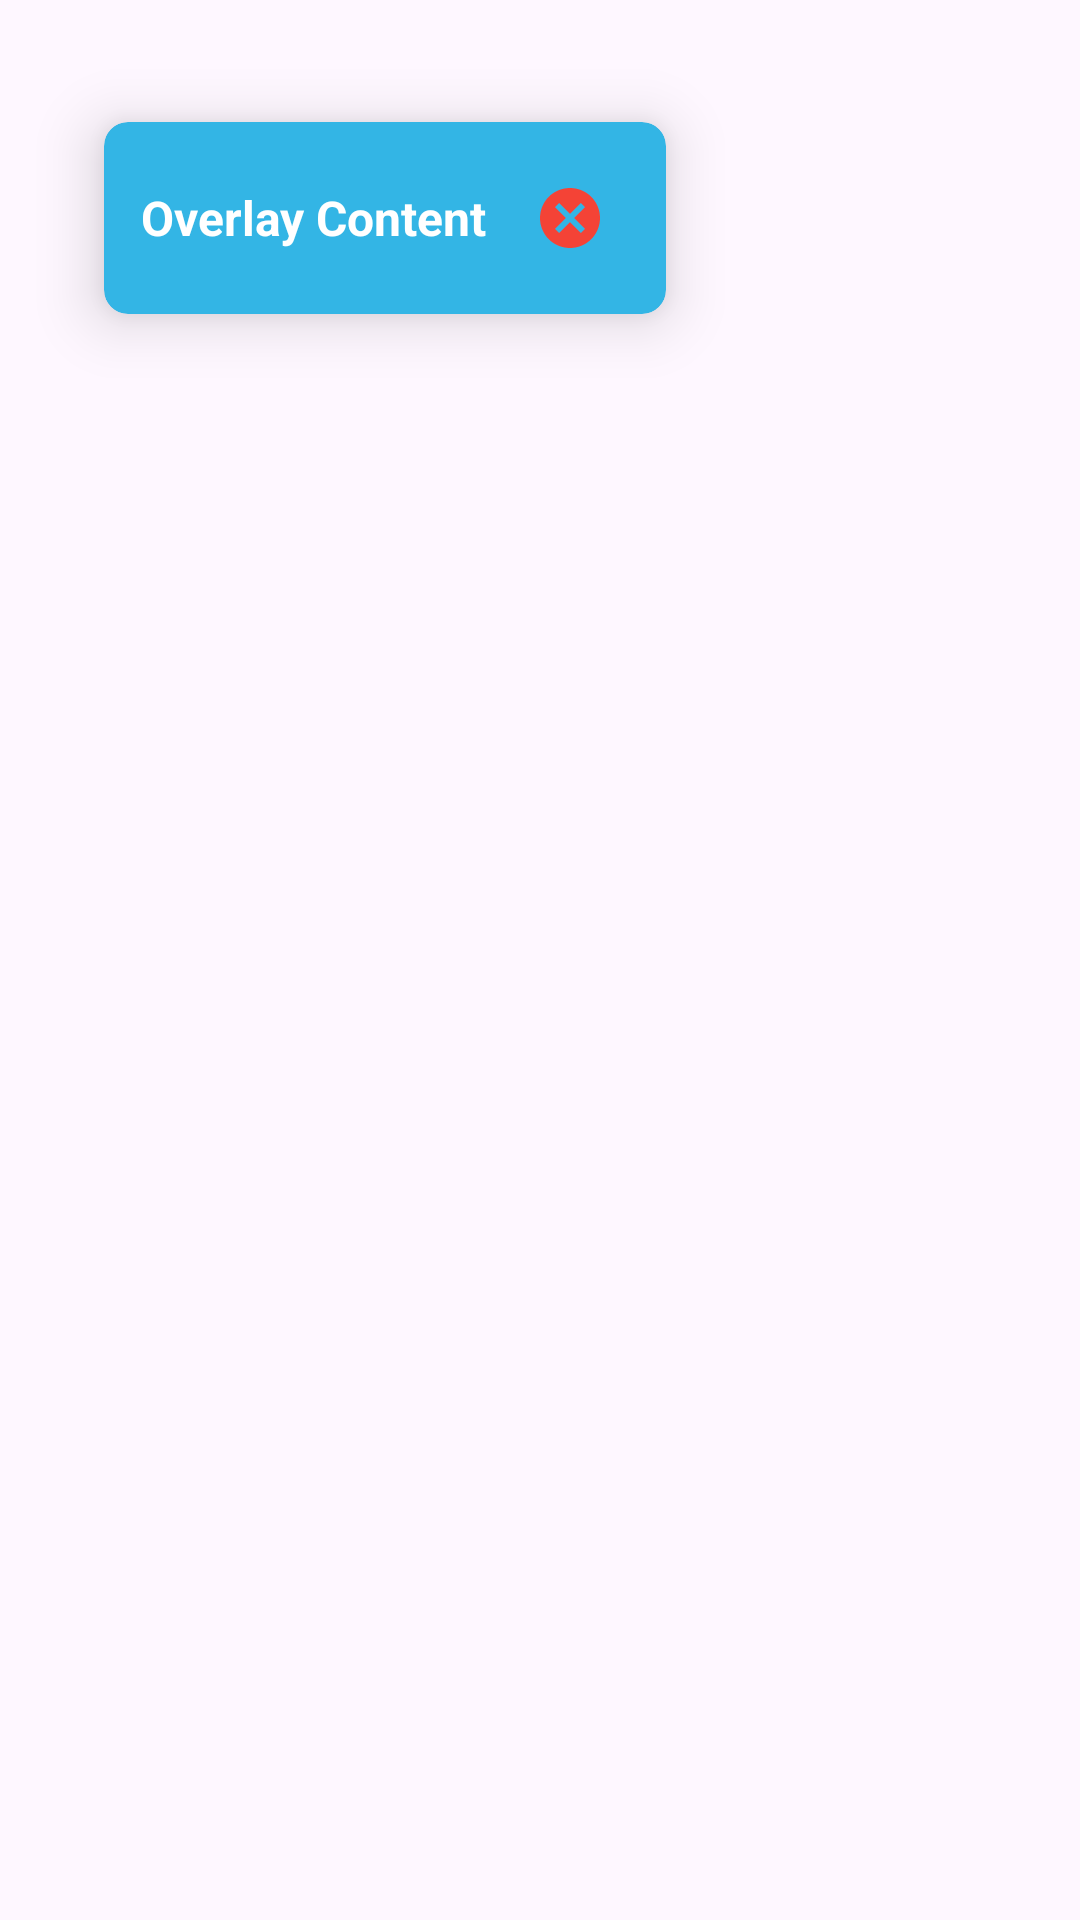

Android layout source for this screen:
<!-- AndroidManifest.xml: application theme Theme.OverlayUi -->
<!-- res/layout/layout_overlay_view.xml -->
<?xml version="1.0" encoding="utf-8"?>
<LinearLayout xmlns:android="http://schemas.android.com/apk/res/android"
    xmlns:app="http://schemas.android.com/apk/res-auto"
    android:id="@+id/floatingLayout"
    android:layout_width="wrap_content"
    android:layout_height="wrap_content"
    android:layout_margin="8dp"
    android:orientation="vertical"
    android:padding="12dp">

    <androidx.cardview.widget.CardView
        android:id="@+id/cardView"
        android:layout_width="wrap_content"
        android:layout_height="wrap_content"
        android:layout_margin="8dp"
        android:elevation="8dp"
        app:cardBackgroundColor="@android:color/holo_blue_light"
        app:cardCornerRadius="8dp"
        app:cardElevation="12dp"
        app:cardUseCompatPadding="true">

        <LinearLayout
            android:layout_width="match_parent"
            android:layout_height="wrap_content"
            android:gravity="center_vertical"
            android:orientation="horizontal"
            android:padding="12dp">

            
            <TextView
                android:layout_width="0dp"
                android:layout_height="wrap_content"
                android:layout_weight="1"
                android:gravity="center"
                android:text="@string/overlay_content"
                android:textColor="@android:color/white"
                android:textSize="16sp"
                android:textStyle="bold" />

            
            <ImageButton
                android:id="@+id/btn_close_overlay"
                android:layout_width="40dp"
                android:layout_height="40dp"
                android:layout_marginStart="8dp"
                android:background="?android:selectableItemBackgroundBorderless"
                android:contentDescription="@string/close"
                android:src="@drawable/ic_close" />
        </LinearLayout>
    </androidx.cardview.widget.CardView>

</LinearLayout>
<!-- resources referenced by this layout -->
<resources>
  <!-- drawable ic_close (drawable) -->
  <vector xmlns:android="http://schemas.android.com/apk/res/android"
      android:width="24dp"
      android:height="24dp"
      android:tint="#F44336"
      android:viewportWidth="24"
      android:viewportHeight="24">
  
      <path
          android:fillColor="@android:color/white"
          android:pathData="M12,2C6.47,2 2,6.47 2,12s4.47,10 10,10 10,-4.47 10,-10S17.53,2 12,2zM17,15.59L15.59,17 12,13.41 8.41,17 7,15.59 10.59,12 7,8.41 8.41,7 12,10.59 15.59,7 17,8.41 13.41,12 17,15.59z" />
  
  </vector>
  <string name="close">Close</string>
  <string name="overlay_content">Overlay Content</string>
  <style name="Theme.OverlayUi" parent="Base.Theme.OverlayUi" />
  <style name="Base.Theme.OverlayUi" parent="Theme.Material3.DayNight.NoActionBar">
          
          
      </style>
</resources>
